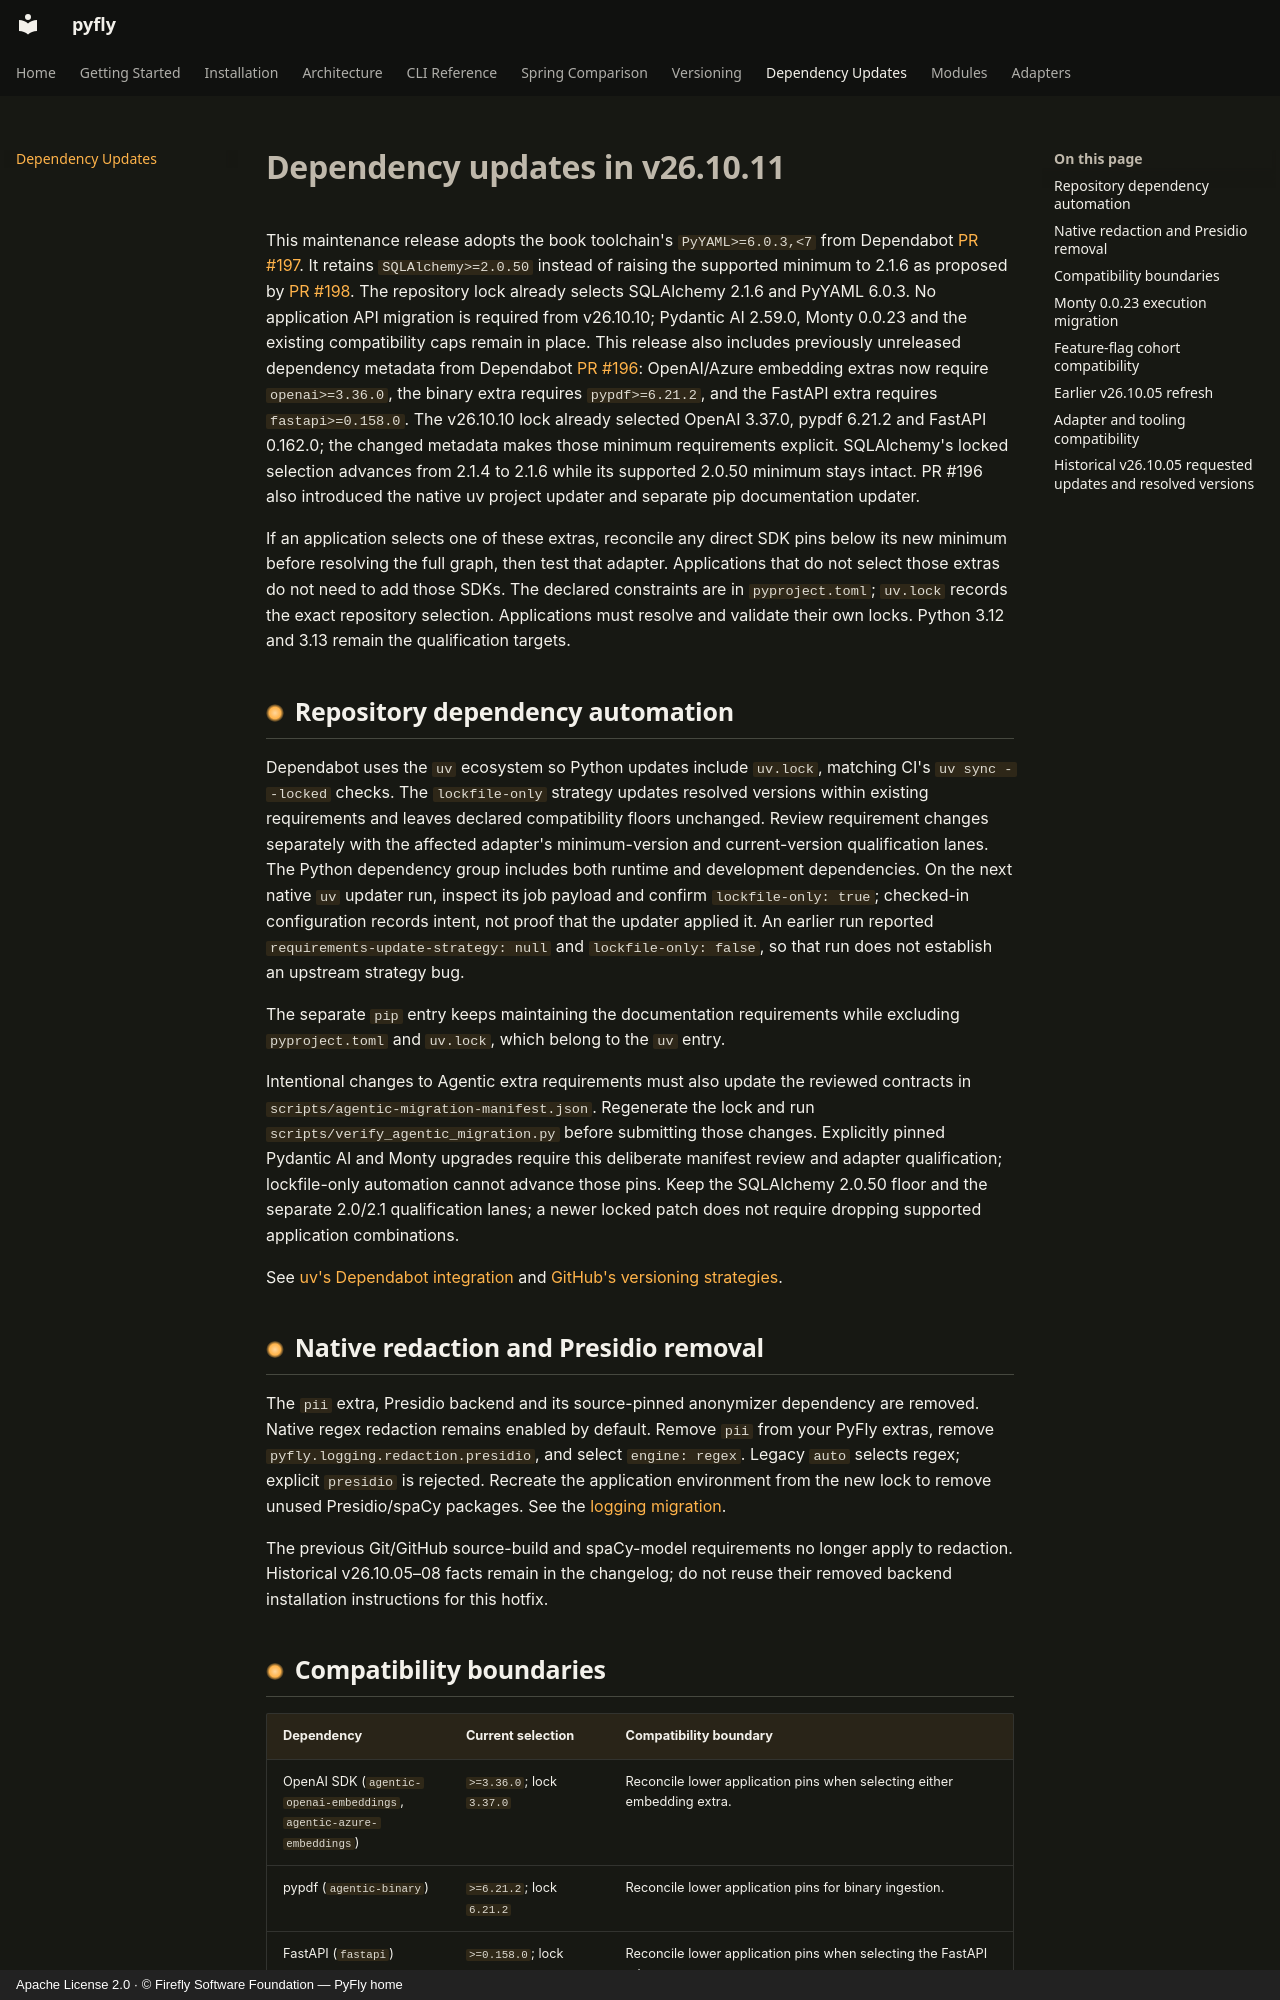

repository: fireflyframework/fireflyframework-pyfly · page: dependency-updates/index.html · generator: mkdocs · copyright: Apache License 2.0 · © Firefly Software Foundation — PyFly home

# Dependency updates in v26.10.11

This maintenance release adopts the book toolchain's `PyYAML>=6.0.3,<7` from
Dependabot [PR #197](https://github.com/fireflyframework/fireflyframework-pyfly/pull/197).
It retains `SQLAlchemy>=2.0.50` instead of raising the supported minimum to
2.1.6 as proposed by [PR #198](https://github.com/fireflyframework/fireflyframework-pyfly/pull/198).
The repository lock already selects SQLAlchemy 2.1.6 and PyYAML 6.0.3. No
application API migration is required from v26.10.10; Pydantic AI 2.59.0,
Monty 0.0.23 and the existing compatibility caps remain in place.
This release also includes previously unreleased dependency metadata from
Dependabot [PR #196](https://github.com/fireflyframework/fireflyframework-pyfly/pull/196):
OpenAI/Azure embedding extras now require `openai>=3.36.0`, the binary extra
requires `pypdf>=6.21.2`, and the FastAPI extra requires `fastapi>=0.158.0`.
The v26.10.10 lock already selected OpenAI 3.37.0, pypdf 6.21.2 and FastAPI
0.162.0; the changed metadata makes those minimum requirements explicit.
SQLAlchemy's locked selection advances from 2.1.4 to 2.1.6 while its supported
2.0.50 minimum stays intact. PR #196 also introduced the native uv project
updater and separate pip documentation updater.

If an application selects one of these extras, reconcile any direct SDK pins
below its new minimum before resolving the full graph, then test that adapter.
Applications that do not select those extras do not need to add those SDKs.
The declared constraints are in `pyproject.toml`; `uv.lock` records the exact
repository selection. Applications must resolve and validate their own locks.
Python 3.12 and 3.13 remain the qualification targets.

## Repository dependency automation

Dependabot uses the `uv` ecosystem so Python updates include `uv.lock`, matching
CI's `uv sync --locked` checks. The `lockfile-only` strategy updates resolved
versions within existing requirements and leaves declared compatibility floors
unchanged. Review requirement changes separately with the affected adapter's
minimum-version and current-version qualification lanes. The Python dependency
group includes both runtime and development dependencies. On the next native
`uv` updater run, inspect its job payload and confirm `lockfile-only: true`;
checked-in configuration records intent, not proof that the updater applied it.
An earlier run reported `requirements-update-strategy: null` and
`lockfile-only: false`, so that run does not establish an upstream strategy bug.

The separate `pip` entry keeps maintaining the documentation requirements while
excluding `pyproject.toml` and `uv.lock`, which belong to the `uv` entry.

Intentional changes to Agentic extra requirements must also update the reviewed
contracts in `scripts/agentic-migration-manifest.json`. Regenerate the lock and
run `scripts/verify_agentic_migration.py` before submitting those changes.
Explicitly pinned Pydantic AI and Monty upgrades require this deliberate
manifest review and adapter qualification; lockfile-only automation cannot
advance those pins. Keep the SQLAlchemy 2.0.50 floor and the separate 2.0/2.1 qualification lanes; a newer
locked patch does not require dropping supported application combinations.

See [uv's Dependabot integration](https://docs.astral.sh/uv/guides/integration/dependabot/)
and [GitHub's versioning strategies](https://docs.github.com/en/code-security/reference/supply-chain-security/dependabot-options-reference#versioning-strategy).
